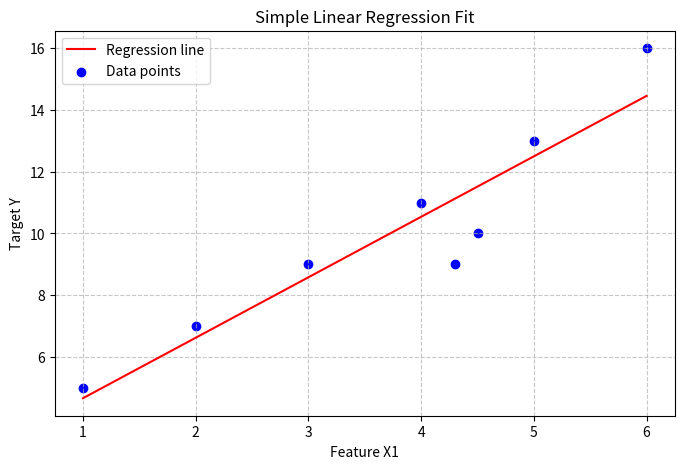

This chart was generated by the following Python code:
import numpy as np
import matplotlib.pyplot as plt

#Simple Linear Regressionusing using Normal Equation
#Data

X = np.array([
    [1, 1],
    [1, 2],
    [1, 3],
    [1, 4],
    [1, 5],
    [1, 4.5],
    [1, 4.3],
    [1, 6],
])

y = np.array([5,7,9,11,13,10,9,16])


# Compute the best-fitting weights using the Normal Equation
def FindingWeights(X, y):
    w = np.linalg.inv(X.T @ X) @ X.T @ y
    #print("Computed weights (w):", w)

    return w





w = FindingWeights(X, y)



#Creates 100 points between the smallest and the largest x point.
x_line = np.linspace(min(X[:, 1]), max(X[:, 1]), 100)
y_line = w[0] + w[1] * x_line  # y = bias + slope * x

plt.figure(figsize=(8,5))  # Bigger plot for clarity
plt.grid(True, linestyle='--', alpha=0.7)  # Add grid for better readability


# Creates the line
plt.plot(x_line, y_line, color='red', label='Regression line')
# Creates Points
# in X[:,1] : Says go through all points
plt.scatter(X[:,1], y, color='blue', label='Data points')
plt.xlabel('Feature X1')
plt.ylabel('Target Y')
plt.title('Simple Linear Regression Fit')
plt.legend()
plt.show()



